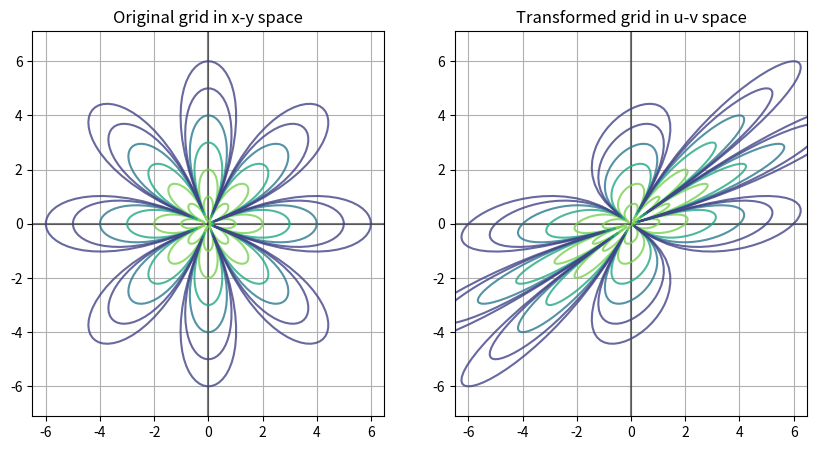

Recreate this plot in Python.
# Created by: Gabriel Martins
# [redacted]
# Date: Sep 14 2020

# Importing Libraries.
import numpy as np
import matplotlib.pyplot as plt
import matplotlib.cm as cm

# Naming trig functions and pi.
cos, sin, pi = np.cos, np.sin, np.pi;

#------------------------------------
# Defining the linear map

# Scaling Matrix.
#a, b = 4/5, 2;
#S = np.matrix([[a, 0], [0, b]]);

# Rotation Matrix.
#theta = pi/6;
#R = np.matrix([[cos(theta), -sin(theta)], [sin(theta), cos(theta)]]);

# Shear Matrix.
A = np.matrix([[1, 1], [0, 1]]);


#------------------------------------
# Aesthetic choices

# How many flowers?
N = 6;

# How many petals in a flower? If L = 0 you will get a circle.
L = 8;

# How many gridpoints?
anglegridsize = 256;

# Which colormap?
colormapname = 'viridis'

# Plot horizontal or vertical bounds?
hbounds = False;
vbounds = False;


#------------------------------------
# Defining flowers

# List of radii.
rad = np.array([i for i in range(1,N+1)]);

# Colors for the flowers.
colormap = cm.get_cmap(colormapname, len(rad));
colors = colormap(np.linspace(.8,.2,len(rad)));

# Define array of angles
thetaspan = np.linspace(0, 2*pi, anglegridsize);

# Define the unit flower
rtheta = np.abs(cos((L/2)*thetaspan))**.6;
xflower = rtheta*cos(thetaspan);
yflower = rtheta*sin(thetaspan);
unit_flower = np.matrix([xflower,yflower]);

# Define different circles in the domain.
xyflowers = np.zeros((len(rad),2,anglegridsize));
for i in range(len(rad)):
    xyflowers[i,:,:] = rad[i]*unit_flower;

# Define image of circles in target space.
uvflowers = np.zeros((len(rad),2,anglegridsize));
for i in range(len(rad)):
    uvflowers[i,:,:] = A*xyflowers[i,:,:];

#------------------------------------
# Plotting

# Scope
scope  = rad[-1]+.5;

# Define figure and axes objects.
fig, ax = plt.subplots(1,2,figsize=(10, 5))

# Domain

# Plot axes
ax[0].axhline(y=0, color='k', alpha=0.5)
ax[0].axvline(x=0, color='k',alpha=0.5)

# Plot horizontal bounds.
if hbounds:
    ax[0].axhline(y=rad[-1], color='k',alpha=0.5)
    ax[0].axhline(y=-rad[-1], color='k',alpha=0.5)

# Plot vertical bounds.
if vbounds:
    ax[0].axvline(x=rad[-1], color='k',alpha=0.5)
    ax[0].axvline(x=-rad[-1], color='k',alpha=0.5)

# Plot flowers in the domain.
for i in range(len(rad)):
    ax[0].plot(xyflowers[i,0,:], xyflowers[i,1,:], color=colors[i], alpha=0.8)
ax[0].grid(True)
ax[0].axis("equal")
ax[0].set_xlim([-scope, scope])
ax[0].set_ylim([-scope, scope])
ax[0].set_title("Original grid in x-y space")

# Target Space

# Plot axes.
ax[1].axhline(y=0, color='k', alpha=0.5)
ax[1].axvline(x=0, color='k', alpha=0.5)

# Plot horizontal bounds.
if hbounds:
    ax[1].axhline(y=rad[-1], color='k',alpha=0.5)
    ax[1].axhline(y=-rad[-1], color='k',alpha=0.5)

# Plot vertical bounds.
if vbounds:
    ax[0].axvline(x=rad[-1], color='k',alpha=0.5)
    ax[0].axvline(x=-rad[-1], color='k',alpha=0.5)

# Plot flowers in target space.
for i in range(len(rad)):
    ax[1].plot(uvflowers[i,0,:], uvflowers[i,1,:], color=colors[i], alpha=0.8)

ax[1].grid(True)
ax[1].axis("equal")
ax[1].set_xlim([-scope, scope])
ax[1].set_ylim([-scope, scope])
ax[1].set_title("Transformed grid in u-v space")
